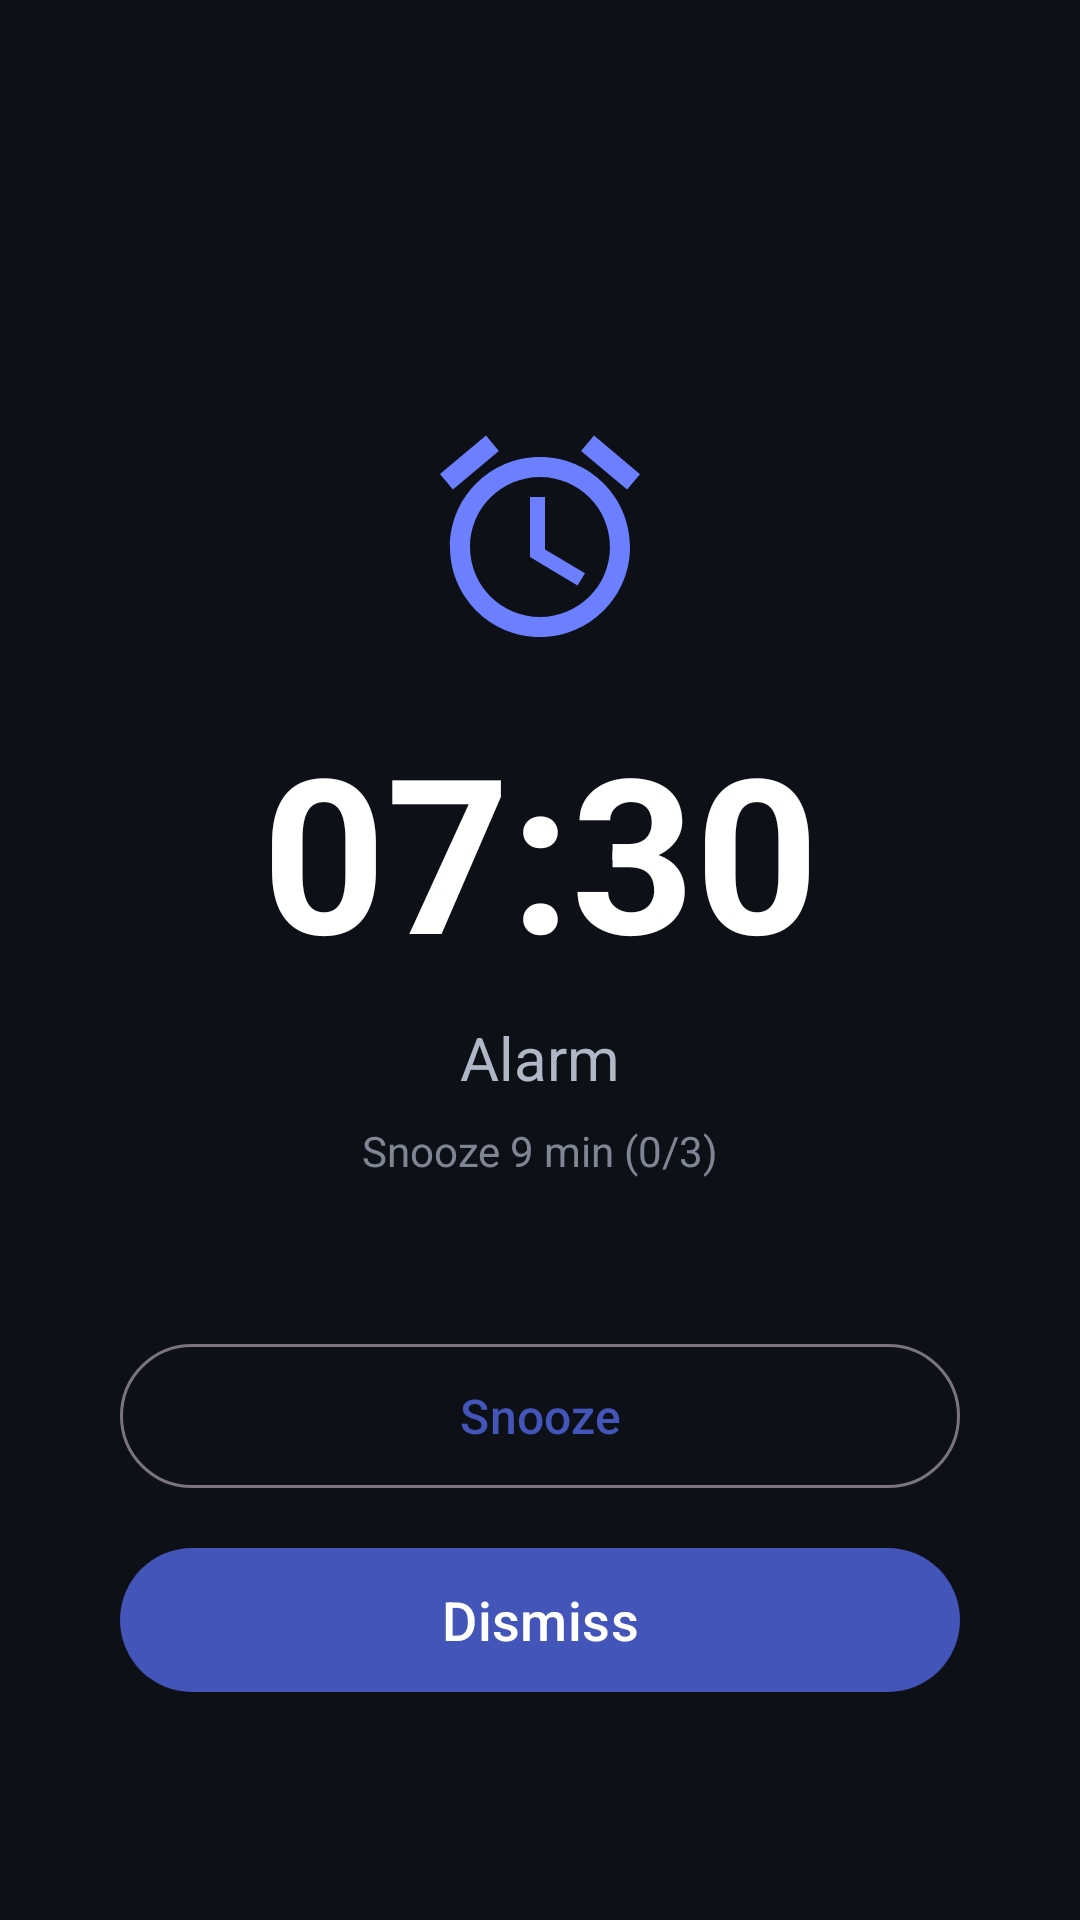

Reconstruct the res/layout file that produces this screen, plus the resources it refers to.
<!-- AndroidManifest.xml: application theme Theme.SmartAlarmClock -->
<!-- res/layout/activity_alarm_firing.xml -->
<?xml version="1.0" encoding="utf-8"?>
<androidx.constraintlayout.widget.ConstraintLayout
    xmlns:android="http://schemas.android.com/apk/res/android"
    xmlns:app="http://schemas.android.com/apk/res-auto"
    android:layout_width="match_parent"
    android:layout_height="match_parent"
    android:background="@color/alarm_firing_background"
    android:padding="24dp">

    
    <ImageView
        android:id="@+id/ivAlarmIcon"
        android:layout_width="80dp"
        android:layout_height="80dp"
        android:src="@drawable/ic_alarm_large"
        android:tint="@color/alarm_firing_accent"
        app:layout_constraintTop_toTopOf="parent"
        app:layout_constraintStart_toStartOf="parent"
        app:layout_constraintEnd_toEndOf="parent"
        app:layout_constraintVertical_chainStyle="packed"
        app:layout_constraintBottom_toTopOf="@id/tvFiringTime"
        android:layout_marginTop="64dp" />

    
    <TextView
        android:id="@+id/tvFiringTime"
        android:layout_width="wrap_content"
        android:layout_height="wrap_content"
        android:textSize="72sp"
        android:textStyle="bold"
        android:textColor="@color/alarm_firing_text"
app:layout_constraintTop_toBottomOf="@id/ivAlarmIcon"
        app:layout_constraintStart_toStartOf="parent"
        app:layout_constraintEnd_toEndOf="parent"
        app:layout_constraintBottom_toTopOf="@id/tvAlarmLabel"
        android:layout_marginTop="16dp"
        android:text="07:30" />

    
    <TextView
        android:id="@+id/tvAlarmLabel"
        android:layout_width="wrap_content"
        android:layout_height="wrap_content"
        android:textSize="20sp"
        android:textColor="@color/alarm_firing_text_secondary"
        app:layout_constraintTop_toBottomOf="@id/tvFiringTime"
        app:layout_constraintStart_toStartOf="parent"
        app:layout_constraintEnd_toEndOf="parent"
        app:layout_constraintBottom_toTopOf="@id/tvSnoozeInfo"
        android:layout_marginTop="8dp"
        android:text="@string/alarm_label_default" />

    
    <TextView
        android:id="@+id/tvSnoozeInfo"
        android:layout_width="wrap_content"
        android:layout_height="wrap_content"
        android:textSize="14sp"
        android:textColor="@color/alarm_firing_text_secondary"
        android:alpha="0.7"
        app:layout_constraintTop_toBottomOf="@id/tvAlarmLabel"
        app:layout_constraintStart_toStartOf="parent"
        app:layout_constraintEnd_toEndOf="parent"
        app:layout_constraintBottom_toTopOf="@id/btnSnooze"
        android:layout_marginTop="8dp"
        android:text="Snooze 9 min (0/3)" />

    
    <com.google.android.material.button.MaterialButton
        android:id="@+id/btnSnooze"
        style="@style/Widget.Material3.Button.OutlinedButton"
        android:layout_width="0dp"
        android:layout_height="56dp"
        android:text="@string/action_snooze"
        android:textSize="16sp"
        app:layout_constraintBottom_toTopOf="@id/btnDismiss"
        app:layout_constraintStart_toStartOf="parent"
        app:layout_constraintEnd_toEndOf="parent"
        android:layout_marginBottom="12dp"
        android:layout_marginStart="16dp"
        android:layout_marginEnd="16dp" />

    
    <com.google.android.material.button.MaterialButton
        android:id="@+id/btnDismiss"
        android:layout_width="0dp"
        android:layout_height="56dp"
        android:text="@string/action_dismiss"
        android:textSize="18sp"
        app:layout_constraintBottom_toBottomOf="parent"
        app:layout_constraintStart_toStartOf="parent"
        app:layout_constraintEnd_toEndOf="parent"
        android:layout_marginBottom="48dp"
        android:layout_marginStart="16dp"
        android:layout_marginEnd="16dp" />

</androidx.constraintlayout.widget.ConstraintLayout>
<!-- resources referenced by this layout -->
<resources>
  <color name="alarm_firing_accent">#6C7FFF</color>
  <color name="alarm_firing_background">#0D1117</color>
  <color name="alarm_firing_text">#FFFFFF</color>
  <color name="alarm_firing_text_secondary">#B0B8C8</color>
  <!-- drawable ic_alarm_large (drawable) -->
  <?xml version="1.0" encoding="utf-8"?>
  <vector xmlns:android="http://schemas.android.com/apk/res/android"
      android:width="80dp"
      android:height="80dp"
      android:viewportWidth="24"
      android:viewportHeight="24">
      <path
          android:fillColor="#6C7FFF"
          android:pathData="M22,5.72l-4.6,-3.86 -1.29,1.53 4.6,3.86L22,5.72zM7.88,3.39L6.6,1.86 2,5.71l1.29,1.53 4.59,-3.85zM12.5,8L11,8v6l4.75,2.85 0.75,-1.23 -4,-2.37L12.5,8zM12,4c-4.97,0 -9,4.03 -9,9s4.02,9 9,9c4.97,0 9,-4.03 9,-9s-4.03,-9 -9,-9zM12,20c-3.87,0 -7,-3.13 -7,-7s3.13,-7 7,-7 7,3.13 7,7 -3.13,7 -7,7z" />
  </vector>
  <string name="action_dismiss">Dismiss</string>
  <string name="action_snooze">Snooze</string>
  <string name="alarm_label_default">Alarm</string>
  <style name="Theme.SmartAlarmClock" parent="Theme.Material3.DayNight.NoActionBar">
          <item name="colorPrimary">@color/md_theme_primary</item>
          <item name="colorOnPrimary">@color/md_theme_on_primary</item>
          <item name="colorPrimaryContainer">@color/md_theme_primary_container</item>
          <item name="colorOnPrimaryContainer">@color/md_theme_on_primary_container</item>
          <item name="colorSecondary">@color/md_theme_secondary</item>
          <item name="colorOnSecondary">@color/md_theme_on_secondary</item>
          <item name="colorSecondaryContainer">@color/md_theme_secondary_container</item>
          <item name="colorOnSecondaryContainer">@color/md_theme_on_secondary_container</item>
          <item name="colorSurface">@color/md_theme_surface</item>
          <item name="colorOnSurface">@color/md_theme_on_surface</item>
          <item name="colorSurfaceVariant">@color/md_theme_surface_variant</item>
          <item name="colorOnSurfaceVariant">@color/md_theme_on_surface_variant</item>
          <item name="colorError">@color/md_theme_error</item>
          <item name="android:windowBackground">@color/md_theme_background</item>
          <item name="android:statusBarColor">?attr/colorSurface</item>
          <item name="android:navigationBarColor">?attr/colorSurface</item>
          <item name="android:windowLightStatusBar">true</item>
          <item name="android:windowLightNavigationBar">true</item>
      </style>
  <color name="md_theme_primary">#4355B9</color>
  <color name="md_theme_on_primary">#FFFFFF</color>
  <color name="md_theme_primary_container">#DDE1FF</color>
  <color name="md_theme_on_primary_container">#00116B</color>
  <color name="md_theme_secondary">#5B5D72</color>
  <color name="md_theme_on_secondary">#FFFFFF</color>
  <color name="md_theme_secondary_container">#E0E0F9</color>
  <color name="md_theme_on_secondary_container">#181A2C</color>
  <color name="md_theme_surface">#FAFAFE</color>
  <color name="md_theme_on_surface">#1B1B1F</color>
  <color name="md_theme_surface_variant">#E3E1EC</color>
  <color name="md_theme_on_surface_variant">#46464F</color>
  <color name="md_theme_error">#BA1A1A</color>
  <color name="md_theme_background">#FAFAFE</color>
</resources>
